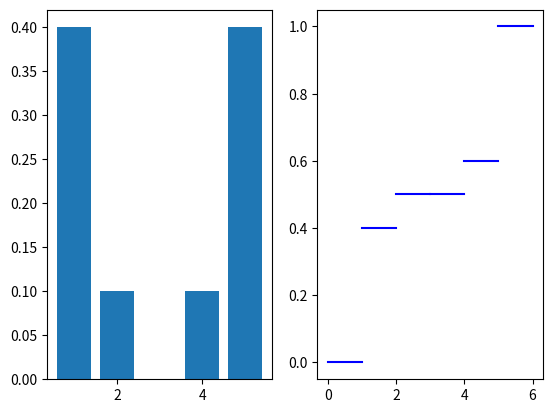

The script that saved this image:
import numpy as np
import matplotlib.pyplot as plt

x=np.arange(1,6)
y=(1/10)*(3-x)**2

z=[sum(y[:i+1]) for i in range(y.size)]

f,(ax1,ax2)=plt.subplots(1,2)
ax1.bar(x,y)
amplitude=1

x_frep=np.copy(x)
x_frep=np.insert(x_frep,0,x_frep[0]-amplitude)
z=np.insert(z,0,0)
x_frep=np.insert(x_frep,len(x_frep),x_frep[-1]+amplitude)
z=np.insert(z,len(z),1)

for i in range(x_frep.size-1):
    ax2.plot([x_frep[i],x_frep[i+1]],[z[i],z[i]],'b')
plt.show()

esperance=np.average(x,weights=y)
print("esperance=",esperance)
variance=np.average((x-esperance)**2,weights=y)
print("variance=",variance)
ecart_type=variance**(1/2)
print("ecart type=",ecart_type)
